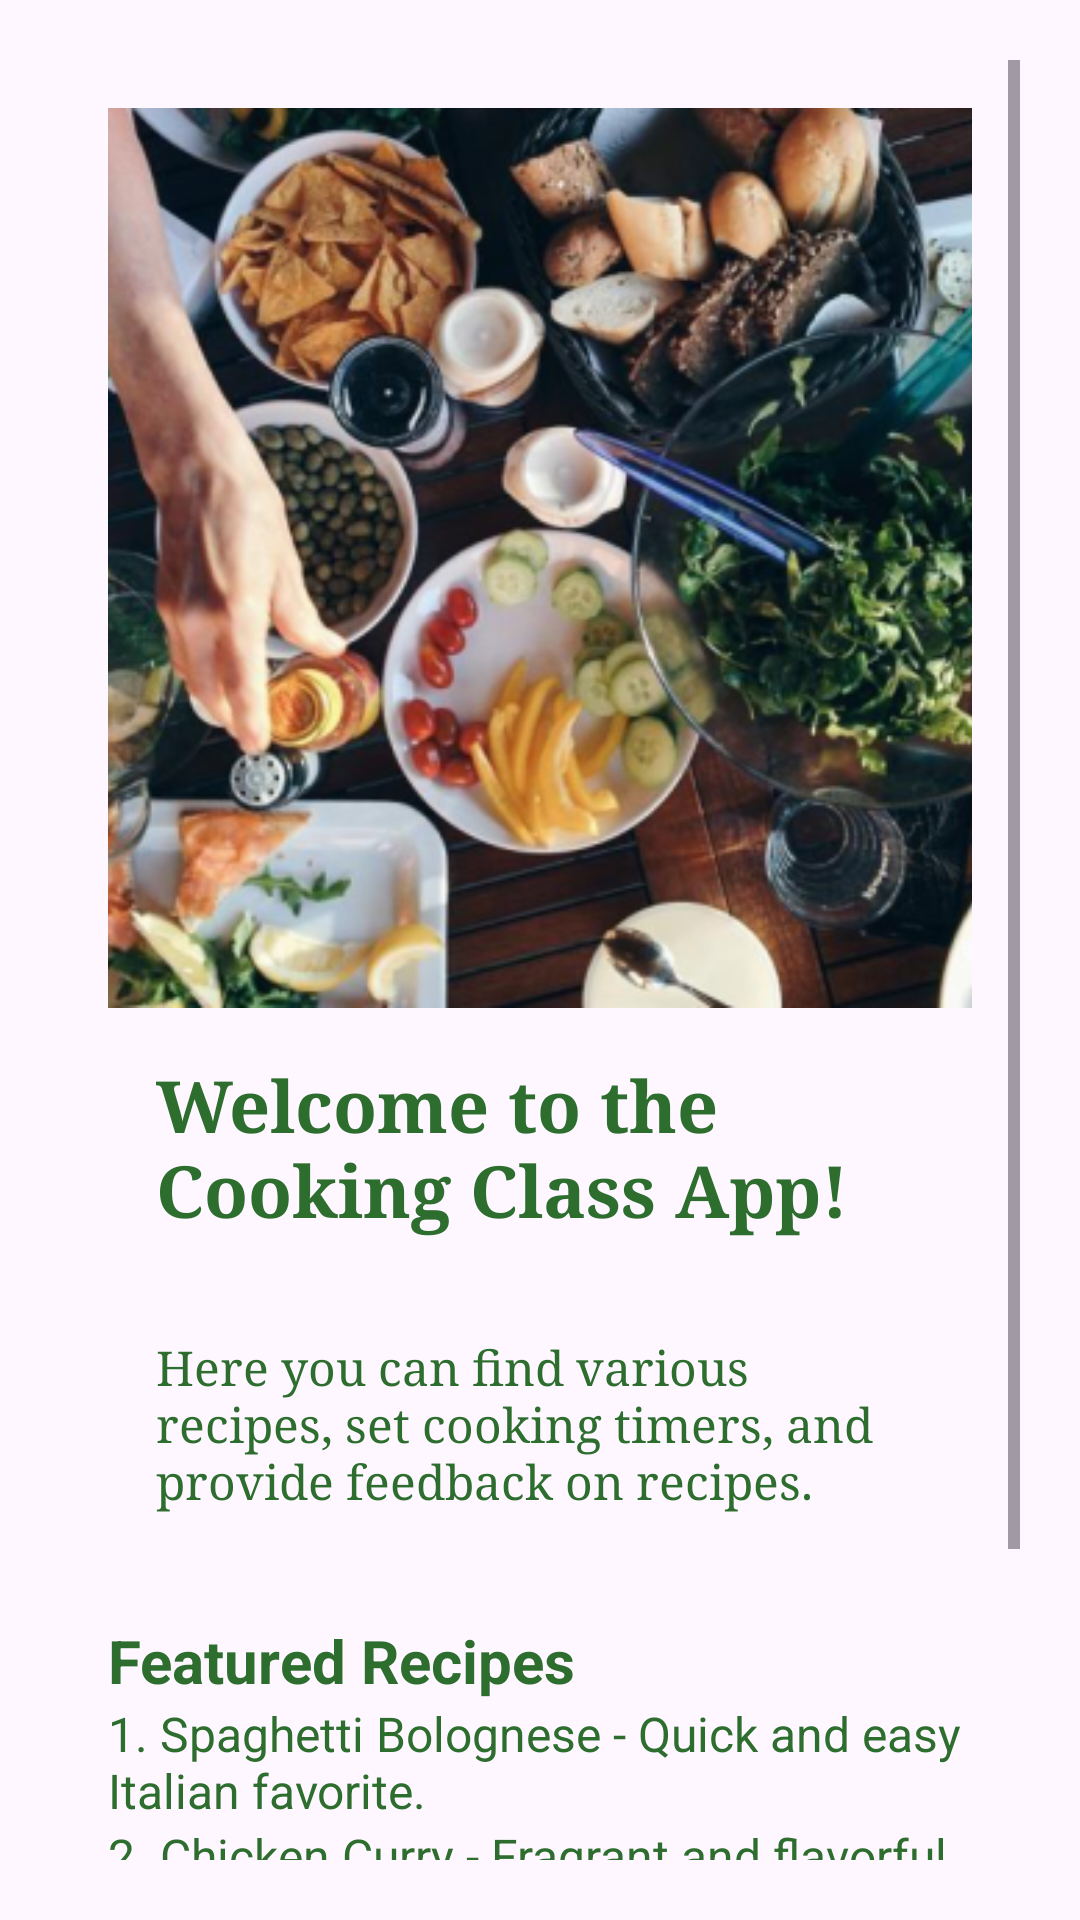

Produce the Android XML layout that renders to this screen, including the resource entries it uses.
<!-- AndroidManifest.xml: application theme Theme.CookingClass -->
<!-- res/layout/fragment_home.xml -->
<ScrollView xmlns:android="http://schemas.android.com/apk/res/android"
    android:layout_width="match_parent"
    android:layout_height="match_parent"
    android:padding="20dp">

    <LinearLayout
        android:layout_width="match_parent"
        android:layout_height="wrap_content"
        android:orientation="vertical"
        android:padding="16dp">

        <ImageView
            android:id="@+id/culinaryImageView"
            android:layout_width="match_parent"
            android:layout_height="300dp"
            android:scaleType="centerCrop"
            android:src="@mipmap/ic_food_foreground" />

        <TextView
            android:id="@+id/welcomeTextView"
            android:layout_width="match_parent"
            android:layout_height="wrap_content"
            android:fontFamily="serif"
            android:padding="16dp"
            android:text="Welcome to the Cooking Class App!"
            android:textColor="#2D6E2F"
            android:textSize="24sp"
            android:textStyle="bold" />

        <TextView
            android:id="@+id/usageInstructionsTextView"
            android:layout_width="match_parent"
            android:layout_height="wrap_content"
            android:fontFamily="serif"
            android:padding="16dp"
            android:text="Here you can find various recipes, set cooking timers, and provide feedback on recipes."
            android:textColor="#2D6E2F"
            android:textSize="16sp" />

        <TextView
            android:id="@+id/featuredRecipesTitle"
            android:layout_width="match_parent"
            android:layout_height="wrap_content"
            android:layout_marginTop="20dp"
            android:text="Featured Recipes"
            android:textColor="#2D6E2F"
            android:textSize="20sp"
            android:textStyle="bold" />

        <TextView
            android:id="@+id/featuredRecipe1"
            android:layout_width="match_parent"
            android:layout_height="wrap_content"
            android:text="1. Spaghetti Bolognese - Quick and easy Italian favorite."
            android:textColor="#2D6E2F"
            android:textSize="16sp" />

        <TextView
            android:id="@+id/featuredRecipe2"
            android:layout_width="match_parent"
            android:layout_height="wrap_content"
            android:text="2. Chicken Curry - Fragrant and flavorful Indian dish."
            android:textColor="#2D6E2F"
            android:textSize="16sp" />

        <TextView
            android:id="@+id/cookingTipsTitle"
            android:layout_width="match_parent"
            android:layout_height="wrap_content"
            android:layout_marginTop="20dp"
            android:text="Cooking Tips"
            android:textColor="#2D6E2F"
            android:textSize="20sp"
            android:textStyle="bold" />

        <TextView
            android:id="@+id/cookingTip1"
            android:layout_width="match_parent"
            android:layout_height="wrap_content"
            android:text="1. Use fresh ingredients for better taste."
            android:textColor="#2D6E2F"
            android:textSize="16sp" />

        <TextView
            android:id="@+id/cookingTip2"
            android:layout_width="match_parent"
            android:layout_height="wrap_content"
            android:text="2. Don't forget to preheat the oven before baking."
            android:textColor="#2D6E2F"
            android:textSize="16sp" />
        </LinearLayout>
</ScrollView>
<!-- resources referenced by this layout -->
<resources>
  <!-- mipmap ic_food_foreground: webp bitmap (mipmap-hdpi, 46510 bytes) -->
  <style name="Theme.CookingClass" parent="Base.Theme.CookingClass" />
  <style name="Base.Theme.CookingClass" parent="Theme.Material3.DayNight.NoActionBar">
          
          
      </style>
</resources>
